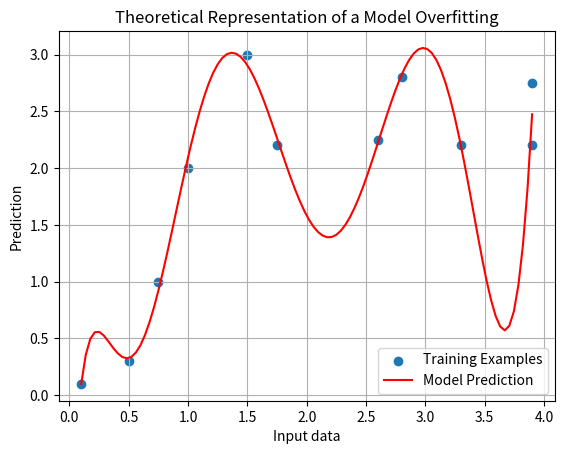
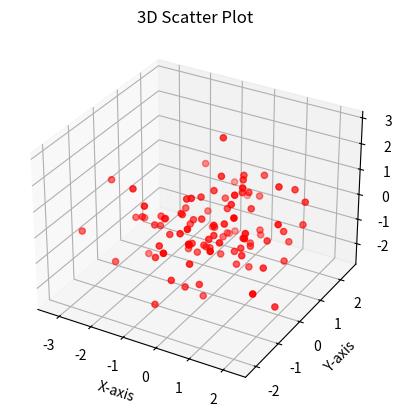

Python code for these plots, in order:
import matplotlib.pyplot as plt
#from mpl_toolkits.mplot3d import Axes3D
import numpy as np

# Function to plot 2D graph with data points and a line equation
def plot_2d_graph(data_points):
    x = [point[0] for point in data_points]
    y = [point[1] for point in data_points]

    plt.scatter(x, y, label='Training Examples')

    # Performing polynomial regression to fit the data points with a polynomial of degree 3
    coefficients = np.polyfit(x, y, 8)
    polynomial = np.poly1d(coefficients)

    # Plotting y = 5x + 10 line
    x_line = np.linspace(min(x), max(x), 100)
    #y_line = 0.9*x_line 
    y_line = polynomial(x_line)
    plt.plot(x_line, y_line, color='red', label='Model Prediction')

    plt.xlabel('Input data')
    plt.ylabel('Prediction')
    plt.title('Theoretical Representation of a Model Overfitting')
    plt.legend()
    plt.grid(True)
    plt.show()

# Function to plot a 3D graph
def plot_3d_graph():
    fig = plt.figure()
    ax = fig.add_subplot(111, projection='3d')

    x = np.random.standard_normal(100)
    y = np.random.standard_normal(100)
    z = np.random.standard_normal(100)

    ax.scatter(x, y, z, c='r', marker='o')

    ax.set_xlabel('X-axis')
    ax.set_ylabel('Y-axis')
    ax.set_zlabel('Z-axis')
    ax.set_title('3D Scatter Plot')
    plt.show()

# Example data points for 2D graph
data_points = [(0.1, 0.1), (0.75, 1), (1.75, 2.2), (2.8, 2.8), (3.9, 2.75), (3.9, 2.2), (3.3, 2.2), (2.6, 2.25), (1.5, 3), (1, 2), (0.5, 0.3)]

# Plotting 2D graph with data points and line
plot_2d_graph(data_points)

# Plotting a 3D graph
plot_3d_graph()
